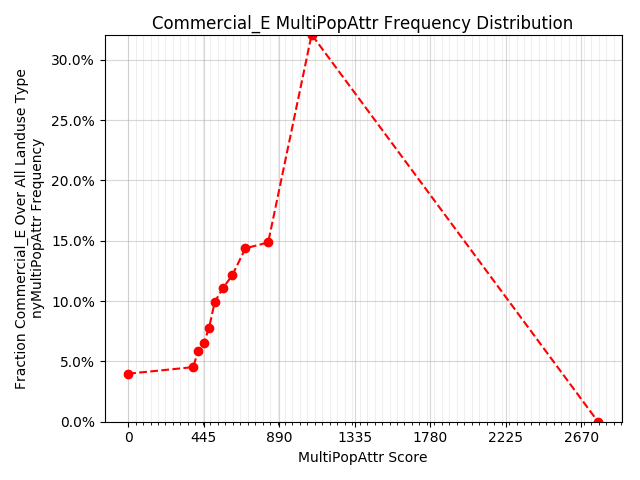

The data file committed next to this chart (first rows):
x, y
0.00000, 0.03980
383, 0.04524
412, 0.05831
445, 0.06506
476, 0.07731
510, 0.09921
560, 0.111
613, 0.1212
691, 0.1437
825, 0.1486
1081, 0.3208
2768, 0.00000
